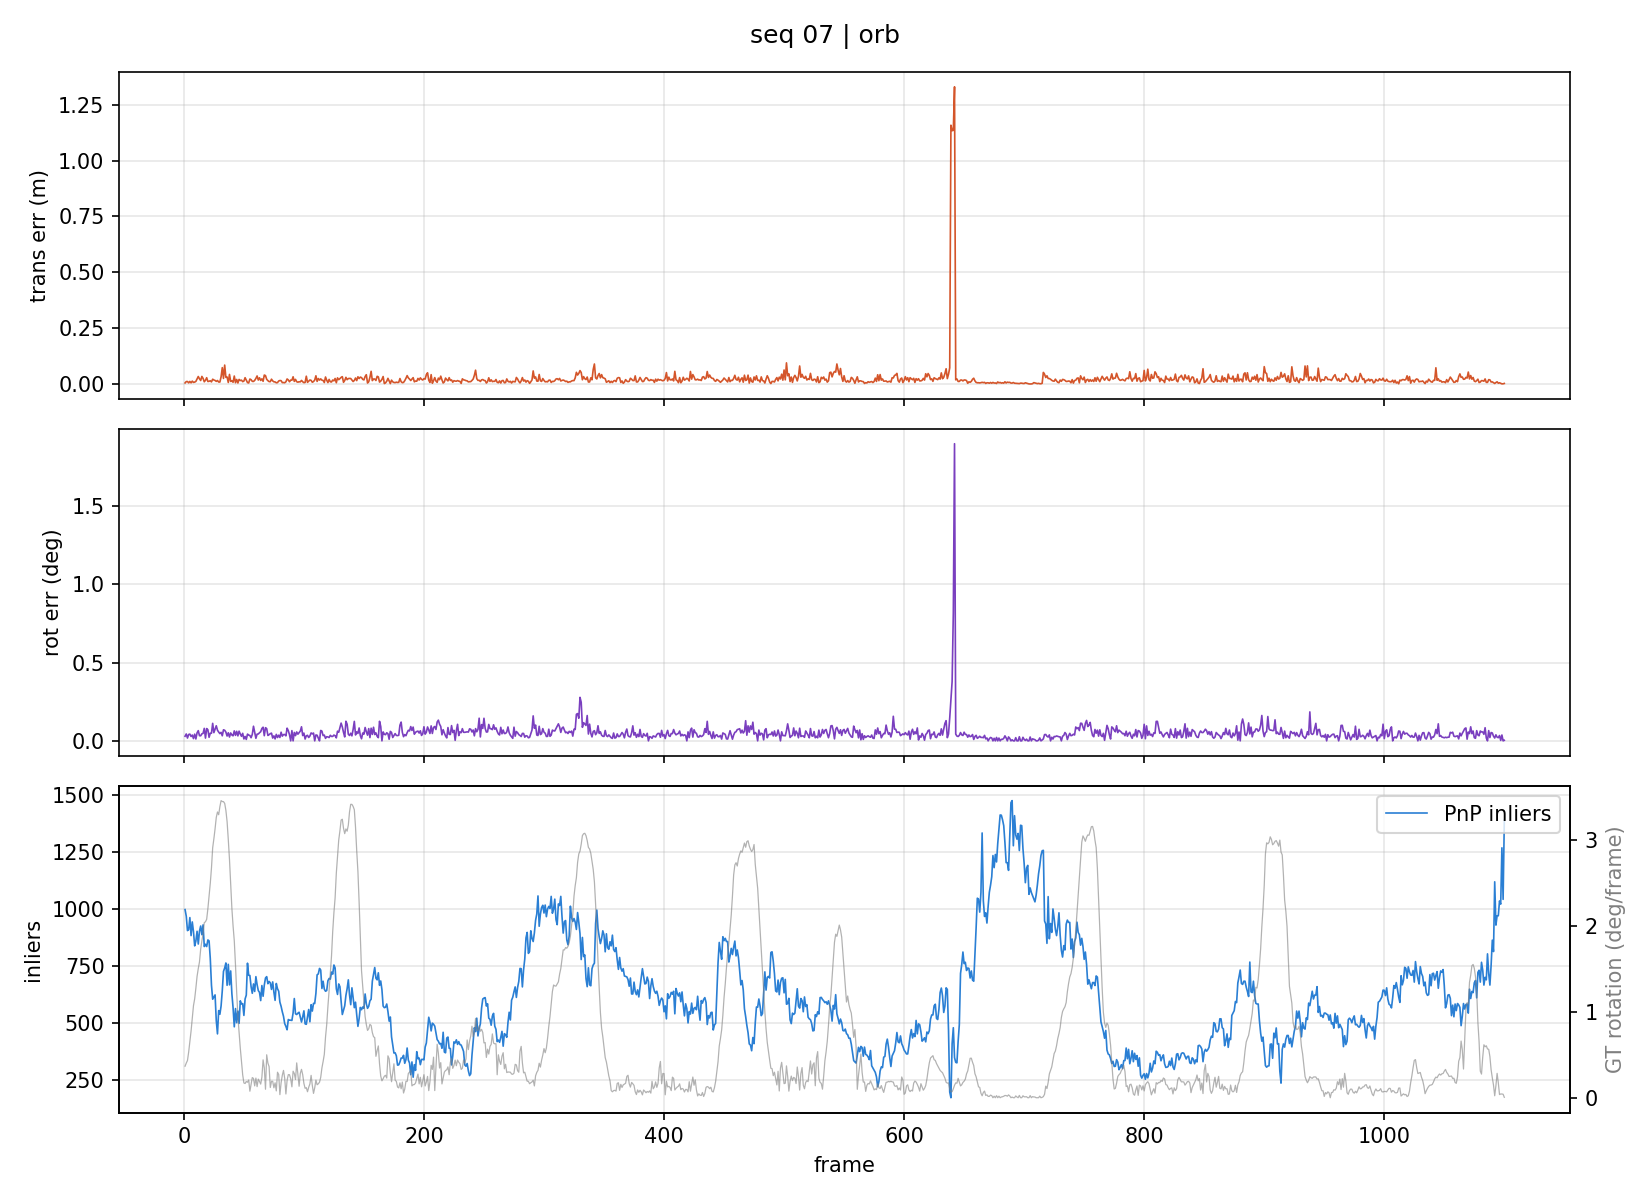

The table this chart was drawn from, first rows:
frame, trans_err_m, rot_err_deg, gt_step_m, gt_rot_deg
1, 0.004912, 0.02944, 0.09168, 0.3673
2, 0.01107, 0.04394, 0.09438, 0.4037
3, 0.01129, 0.01788, 0.09805, 0.4331
4, 0.005195, 0.04079, 0.1044, 0.532
5, 0.01172, 0.04297, 0.1147, 0.6566
6, 0.005356, 0.02766, 0.128, 0.7768
7, 0.01302, 0.03703, 0.1409, 0.9227
8, 0.00742, 0.01445, 0.1545, 1.071
9, 0.008662, 0.04282, 0.166, 1.152
10, 0.01179, 0.01204, 0.1742, 1.276
11, 0.02258, 0.05119, 0.1817, 1.414
12, 0.03366, 0.06512, 0.1888, 1.504
13, 0.02345, 0.03297, 0.1969, 1.581
14, 0.01578, 0.03236, 0.2048, 1.73
15, 0.03407, 0.04493, 0.212, 1.826
16, 0.02517, 0.04748, 0.2187, 1.909
17, 0.01015, 0.07961, 0.2231, 2.039
18, 0.01671, 0.0176, 0.2242, 2.049
19, 0.02828, 0.07841, 0.2316, 2.078
20, 0.01132, 0.07107, 0.2344, 2.201
21, 0.01229, 0.02269, 0.2363, 2.343
22, 0.01468, 0.0489, 0.2418, 2.497
23, 0.009521, 0.04879, 0.2513, 2.676
24, 0.02156, 0.1118, 0.2633, 2.911
25, 0.01804, 0.05246, 0.2677, 3.016
26, 0.01604, 0.07493, 0.2746, 3.133
27, 0.01191, 0.09628, 0.2821, 3.264
28, 0.01574, 0.06792, 0.2939, 3.328
29, 0.008927, 0.0561, 0.3038, 3.296
30, 0.009004, 0.0463, 0.3174, 3.389
31, 0.03201, 0.05431, 0.3267, 3.46
32, 0.07338, 0.03227, 0.3373, 3.449
33, 0.02503, 0.07069, 0.3536, 3.448
34, 0.08483, 0.06744, 0.3662, 3.428
35, 0.02987, 0.05607, 0.383, 3.347
36, 0.03136, 0.03085, 0.3926, 3.217
37, 0.007007, 0.05156, 0.4041, 3.008
38, 0.04301, 0.02455, 0.4212, 2.776
39, 0.01164, 0.05032, 0.4371, 2.488
40, 0.01366, 0.03711, 0.4503, 2.204
41, 0.008061, 0.03218, 0.4646, 1.999
42, 0.03579, 0.06364, 0.4775, 1.827
43, 0.00582, 0.03508, 0.4955, 1.547
44, 0.02048, 0.06099, 0.5103, 1.227
45, 0.004765, 0.03164, 0.5296, 0.9458
46, 0.02073, 0.06201, 0.5453, 0.7656
47, 0.01566, 0.04364, 0.5592, 0.5785
48, 0.01727, 0.02909, 0.5772, 0.4237
49, 0.01073, 0.04803, 0.5901, 0.2672
50, 0.0131, 0.0122, 0.6079, 0.1719
51, 0.02836, 0.02805, 0.6234, 0.1656
52, 0.01792, 0.009145, 0.6393, 0.1891
53, 0.006485, 0.04321, 0.6551, 0.1805
54, 0.004845, 0.03693, 0.6656, 0.2065
55, 0.02234, 0.03413, 0.6838, 0.07576
56, 0.01948, 0.01999, 0.7007, 0.1589
57, 0.01198, 0.04152, 0.7172, 0.2347
58, 0.01155, 0.09333, 0.7317, 0.2247
59, 0.01637, 0.05315, 0.7419, 0.1381
60, 0.02516, 0.0162, 0.7558, 0.2288
... 1,040 more rows
